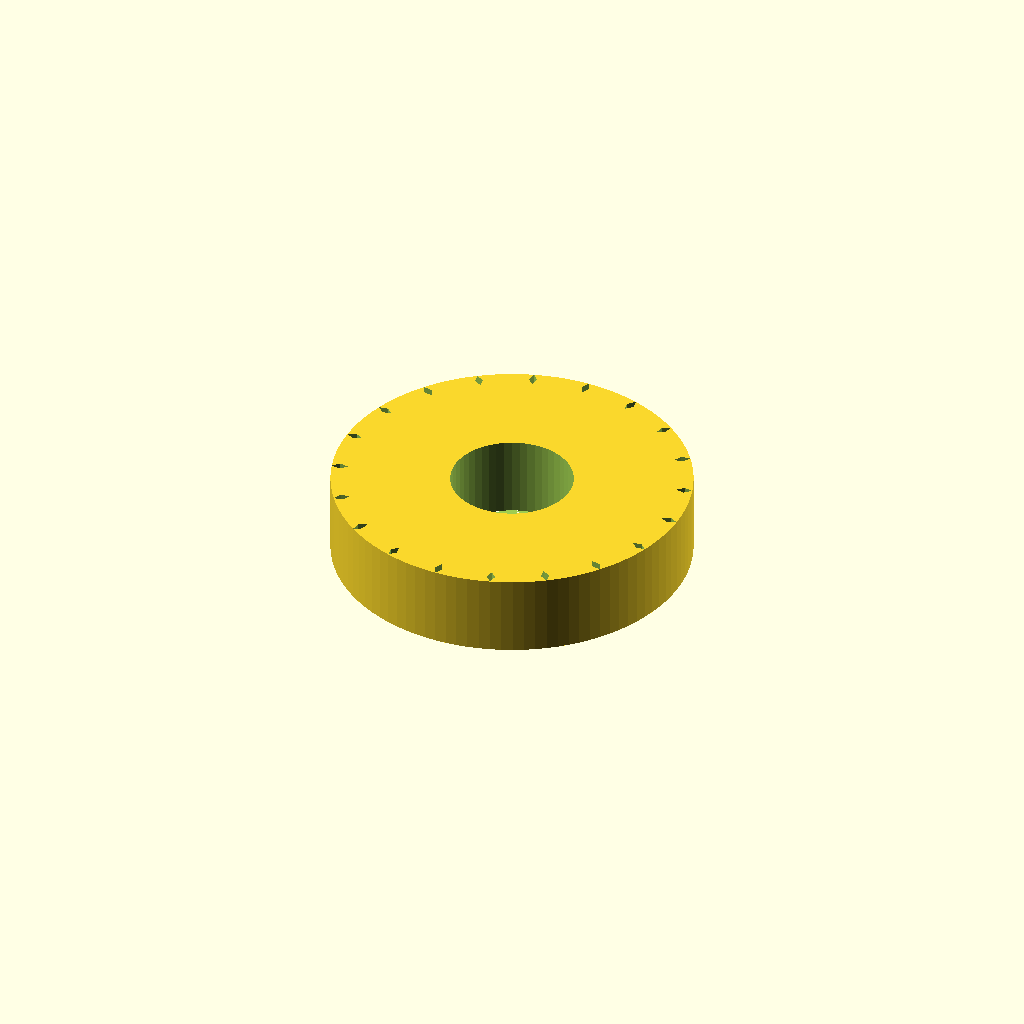
Cell 1: rendered with the file's own defaults.
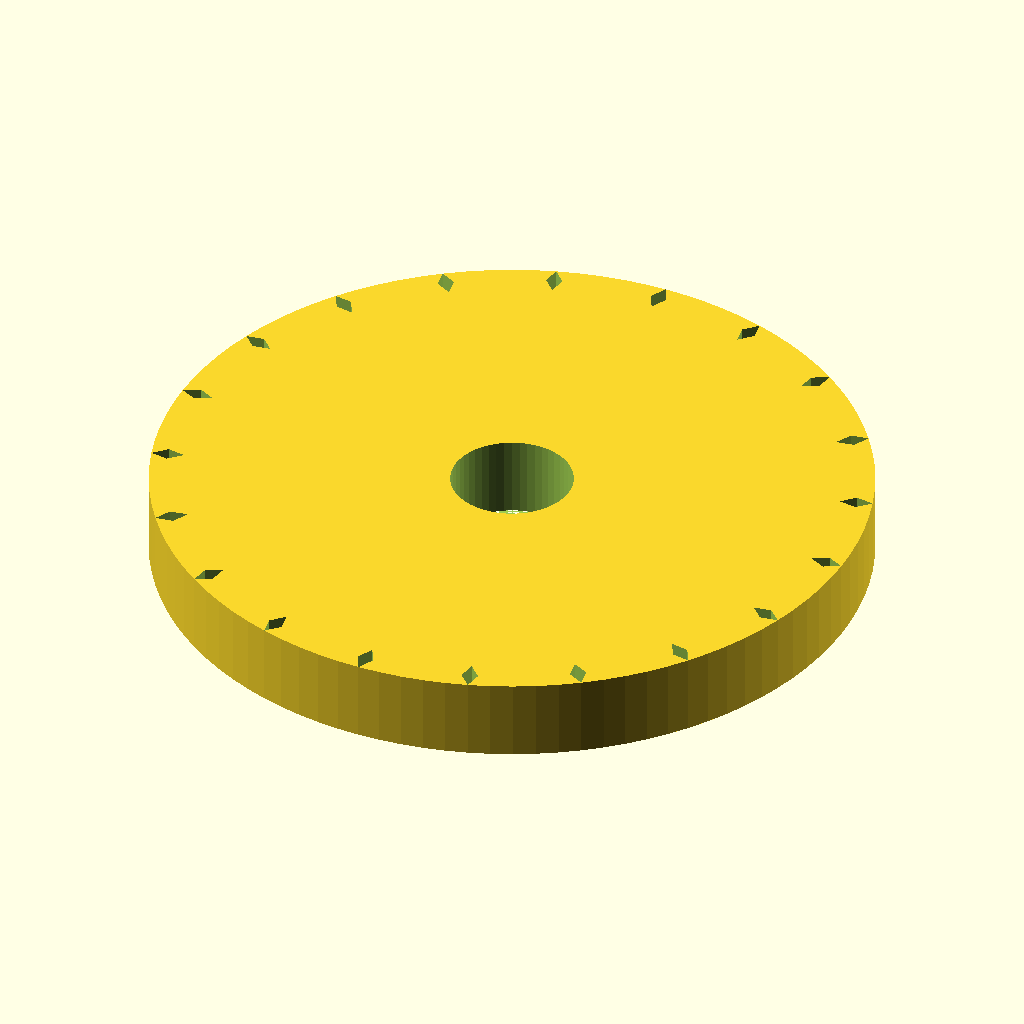
Cell 2 — m set to 4, the other parameters unchanged.
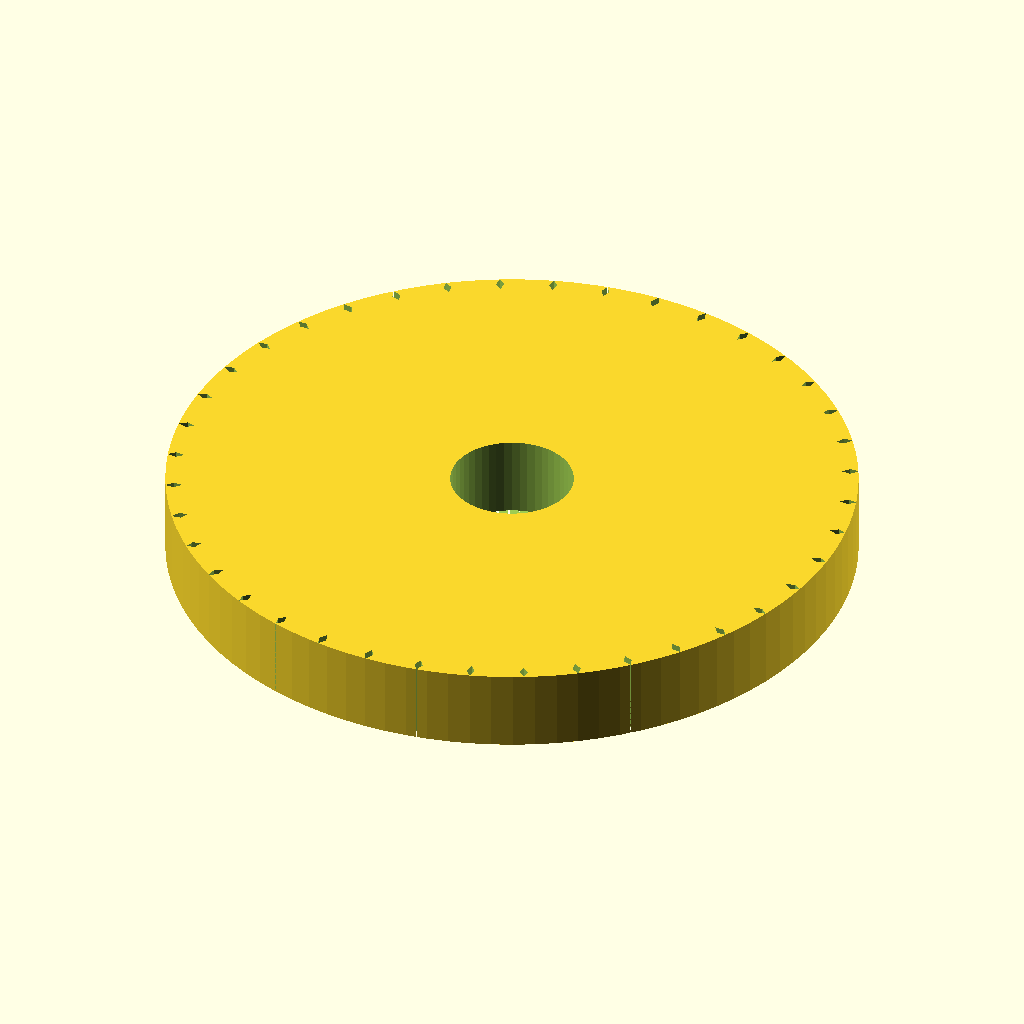
Cell 3: z = 40 (everything else at default).
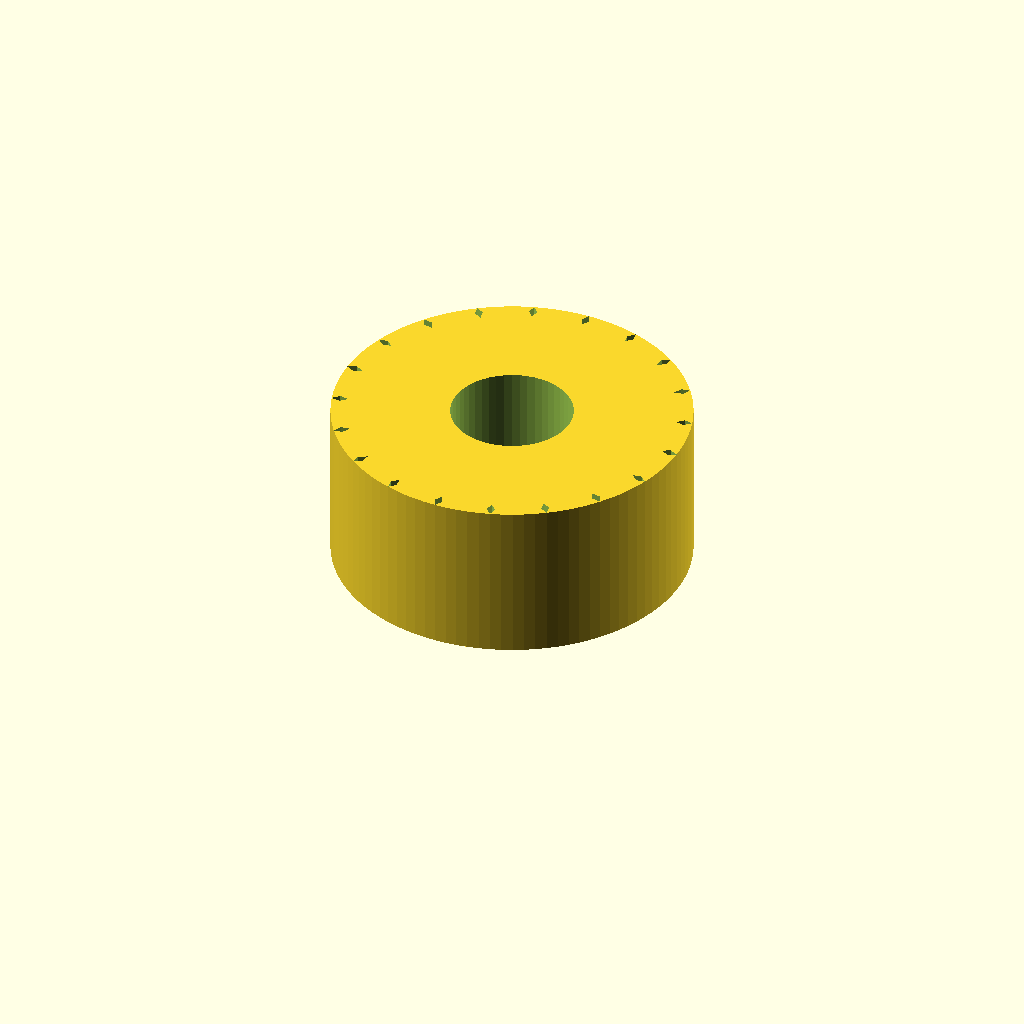
Cell 4 — b set to 20, the other parameters unchanged.
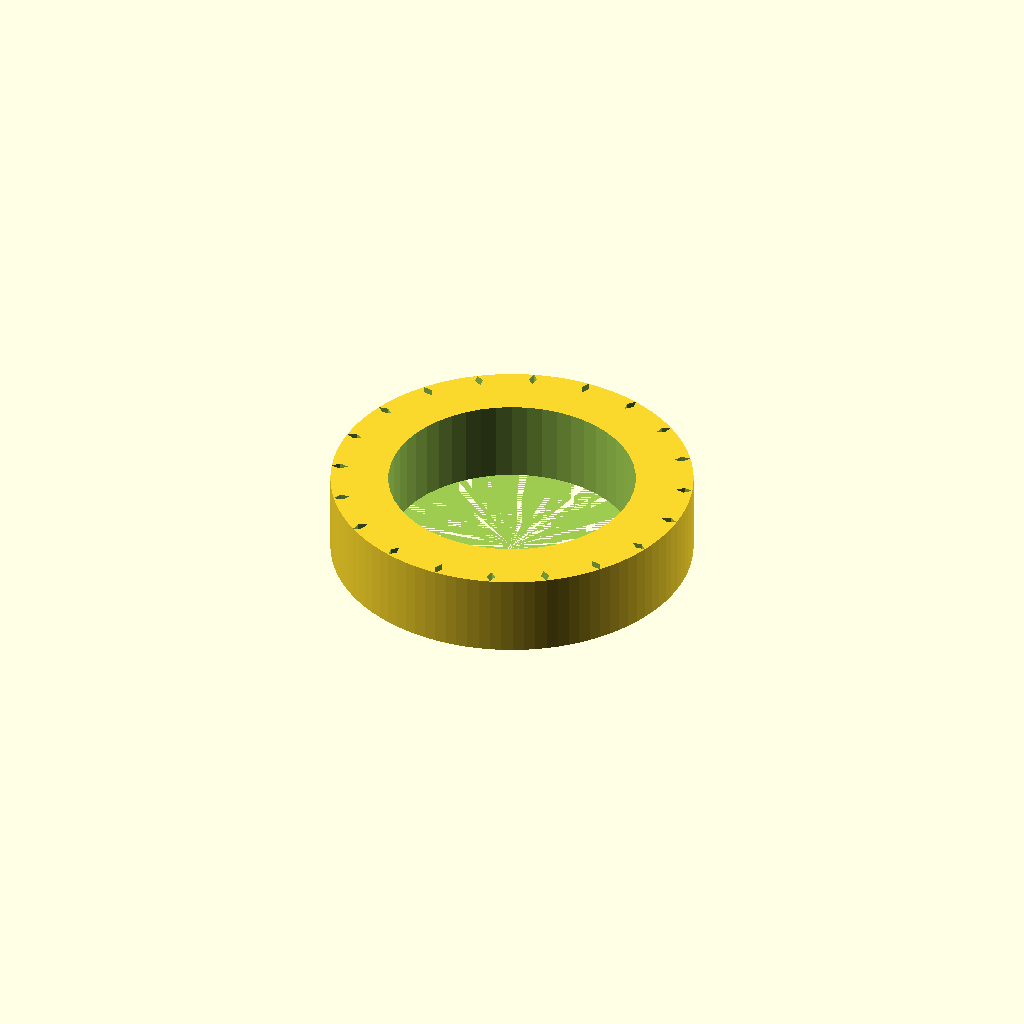
Cell 5 — d_hole set to 30, the other parameters unchanged.
All cells are drawn from one camera (rotation 55°, 0°, 25°, orthographic, colour scheme Cornfield), so only the parameter changes between them.
The OpenSCAD source (outputs/model_TASK-FBA.scad):
// 齿轮3D模型 - LLM自动生成
// 参数: 模数=2.0mm, 齿数=20, 压力角=20°, 齿宽=10mm, 孔径=15mm

// 齿轮参数
m = 2.0;           // 模数
z = 20;            // 齿数
alpha = 20;        // 压力角
b = 10;            // 齿宽
d_hole = 15;       // 孔径

// 计算几何参数
d = m * z;         // 分度圆直径
da = d + 2 * m;   // 齿顶圆直径
df = d - 2.5 * m; // 齿根圆直径
p = m * PI;        // 齿距

// 生成齿轮
gear();

module gear() {
    difference() {
        // 齿轮主体
        cylinder(h=b, d=da, $fn=100);
        
        // 中心孔
        cylinder(h=b+1, d=d_hole, $fn=50);
        
        // 齿槽
        for (i = [0:z-1]) {
            rotate([0, 0, i * 360/z])
            translate([d/2, 0, 0])
            tooth_space();
        }
    }
}

module tooth_space() {
    // 精确的齿槽形状
    translate([0, 0, -1])
    linear_extrude(height=b+2)
    polygon([
        [0, 0],
        [m/2, -m/4],
        [m, 0],
        [m/2, m/4]
    ]);
}

// 辅助函数
function PI() = 3.14159;
Customizer parameters (derived from the source; name, type, default, range or options):
m: number, default 2
z: number, default 20
alpha: number, default 20
b: number, default 10
d_hole: number, default 15
